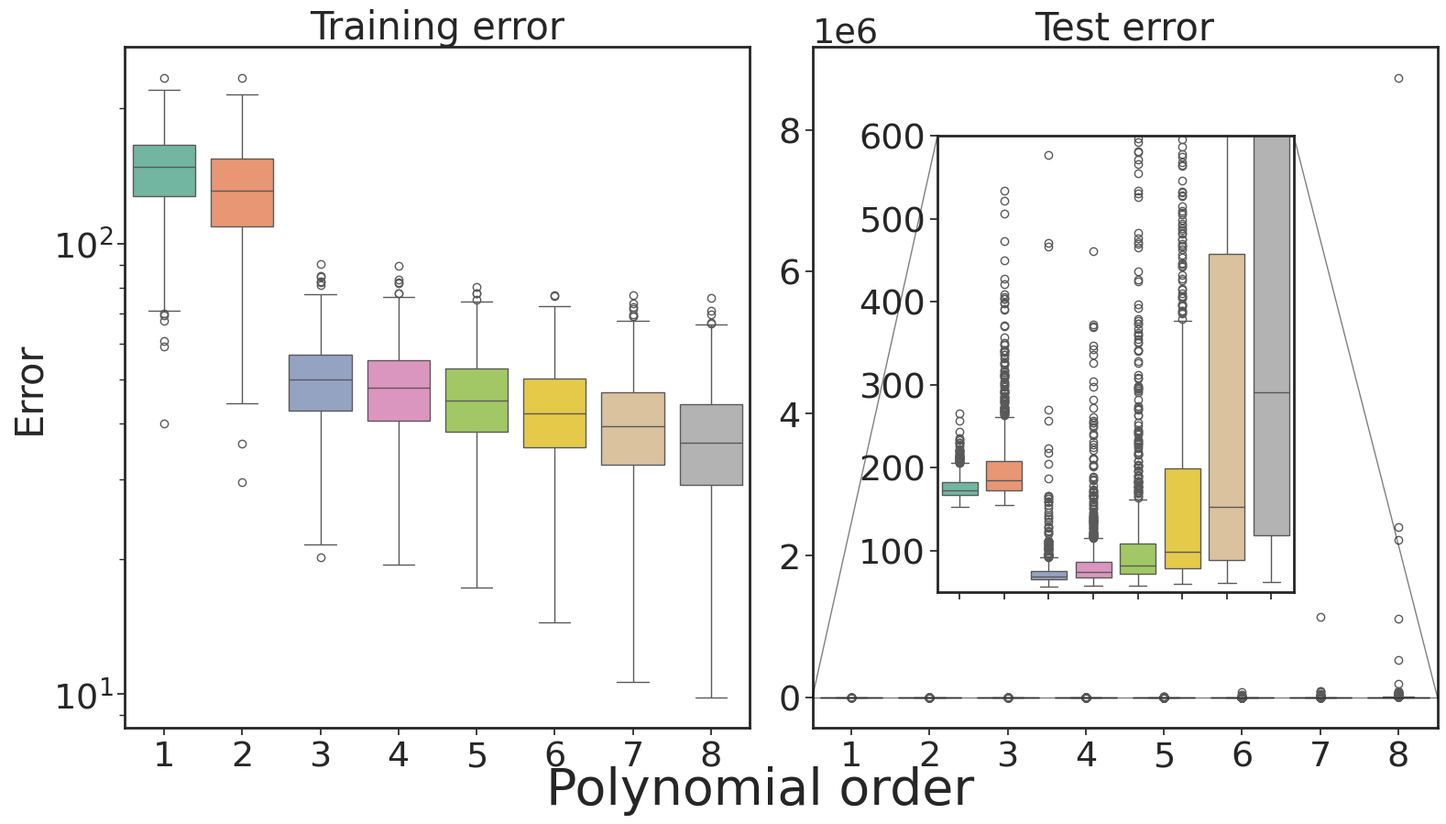

The script that saved this image:
import numpy as np
import matplotlib.pyplot as plt
import seaborn as sns
from tqdm import tqdm

plt.rcParams['figure.figsize'] = [12, 8]
c = ["#007fff", "#ff3616", "#138d75", "#7d3c98", "#fbea6a"]  # Blue, Red, Green, Purple, Yellow
cset = ["#fdb462", "#fb8072"]
set2 = [
    "#66c2a5",
    "#fc8d62",
    "#8da0cb",
    "#e78ac3",
    "#a6d854",
    "#ffd92f",
    "#e5c494",
    "#b3b3b3",
]  # Set2
div = [
    "#a6cee3",
    "#1f78b4",
    "#b2df8a",
    "#33a02c",
]
lines = [set2[0], set2[4]]
lines = ["#e9a3c9", "#a1d76a"]
lines = ["#0A0A0A", "#0A0A0A"]
linestyles = ["solid", "dashed"]

sns.set(
    style="ticks",
    rc={
        "font.family": "Arial",
        "font.size": 40,
        "axes.linewidth": 2,
        "lines.linewidth": 3,
    },
    font_scale=2.5,
    palette=sns.color_palette("Set2")
)

np.random.seed(2021)
samples = 15
I_test = 1000
noise = 3

b, a = -10, 10
total_RMSEP = []
total_RMSEC = []
for _ in tqdm(np.arange(1024)):
    x = (b - a) * np.random.rand(samples) + a
    y = x**3 + ((b - a) * np.random.randn(samples) + a)*noise
    x_axis = np.linspace(np.min(x), np.max(x), 200)

    x_test = (b - a) * np.random.rand(I_test) + a
    y_test = x_test**3 + ((b - a) * np.random.randn(I_test) + a)*noise
    x_test_axis = np.linspace(np.min(x_test), np.max(x_test), 200)

    RMSEC, RMSEP = [], []
    max_order = 8
    for idx, order in enumerate(np.arange(1, max_order + 1)):
        p = np.polyfit(x, y, order)
        y_func = np.poly1d(p)

        RMSEP.append(np.sqrt(np.mean((y_test - y_func(x_test))**2)))
        RMSEC.append(np.sqrt(np.mean((y - y_func(x))**2)))

    total_RMSEP.append(RMSEP)
    total_RMSEC.append(RMSEC)
total_RMSEP = np.array(total_RMSEP)
total_RMSEC = np.array(total_RMSEC)
# fig, ax = plt.subplots()
RMSEP_means = total_RMSEP.sum(axis=0)/len(total_RMSEP)
RMSEC_means = total_RMSEC.sum(axis=0)/len(total_RMSEC)
colors = sns.color_palette("Set2", max_order)

px = 1/plt.rcParams['figure.dpi']
fig, ax = plt.subplots(
    1, 2, sharex=True, figsize=(1848*px, 965*px)
)
sns.boxplot(data=total_RMSEC, ax=ax[0])
sns.boxplot(data=total_RMSEP, ax=ax[1])
ax[0].set_xticks(np.arange(0, max_order))
ax[0].set_xticklabels(np.arange(1, max_order + 1))
ax[0].set_yscale("log")
# ax[0].set_ylim(5e0, 1e5)
# ax[1].set_ylim(1e-2, 1e5)

# inset image
axins = ax[1].inset_axes([0.2, 0.2, 0.57, 0.67])
sns.boxplot(data=total_RMSEP, ax=axins)
x1, x2, y1, y2 = -.5, 7.5, 5e1, 6e2
axins.set_xlim(x1, x2)
axins.set_ylim(y1, y2)
axins.set_xticklabels([])
# axins.set_yticklabels([])

ax[1].indicate_inset_zoom(axins, edgecolor="k")

ax[0].set_ylabel("Error")
fig.text(0.5, 0.04, "Polynomial order", ha="center", va="center")

ax[0].set_title("Training error")
ax[1].set_title("Test error")
fig.subplots_adjust(wspace=0.1)
plt.savefig("./distribution_overfitting.pdf")
plt.show()
